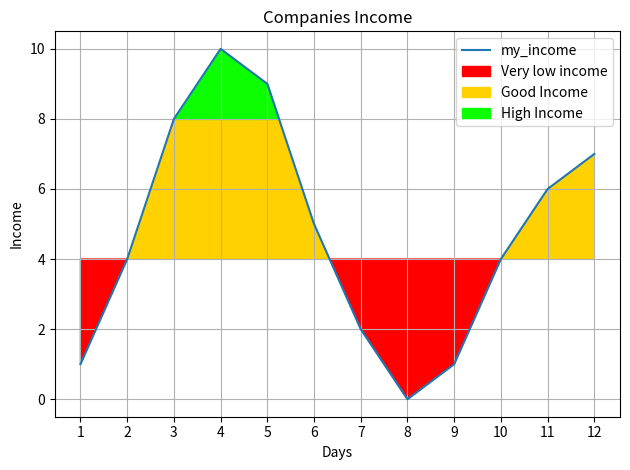

Reproduce this figure in Python.
from matplotlib import pyplot as plt
import numpy as np
import pandas as pd


time_interval = np.array([1,2,3,4,5,6,7,8,9,10,11,12])
my_income = np.array([1,4,8,10,9,5,2,0,1,4,6,7])
x_indexes = np.arange(1,len(time_interval) + 1)

low_income_limit = 4
high_income = 8

plt.title('Companies Income')
plt.ylabel("Income")
plt.xlabel("Days")

plt.plot(time_interval,my_income,label="my_income",linestyle='-')

plt.fill_between(time_interval,my_income,low_income_limit,
where=(my_income < low_income_limit),
label="Very low income",interpolate=True,color='#FF0000')

plt.fill_between(time_interval,my_income,low_income_limit,
where=(my_income > low_income_limit),
label="Good Income",interpolate=True,color='#FFD100')


plt.fill_between(
time_interval,my_income,high_income,
where=(my_income > high_income),label="High Income",interpolate=True,color='#0CFF00')


print(x_indexes)
plt.xticks(ticks=x_indexes,labels=time_interval)
plt.legend()

plt.grid(True)
plt.tight_layout()
plt.show()
